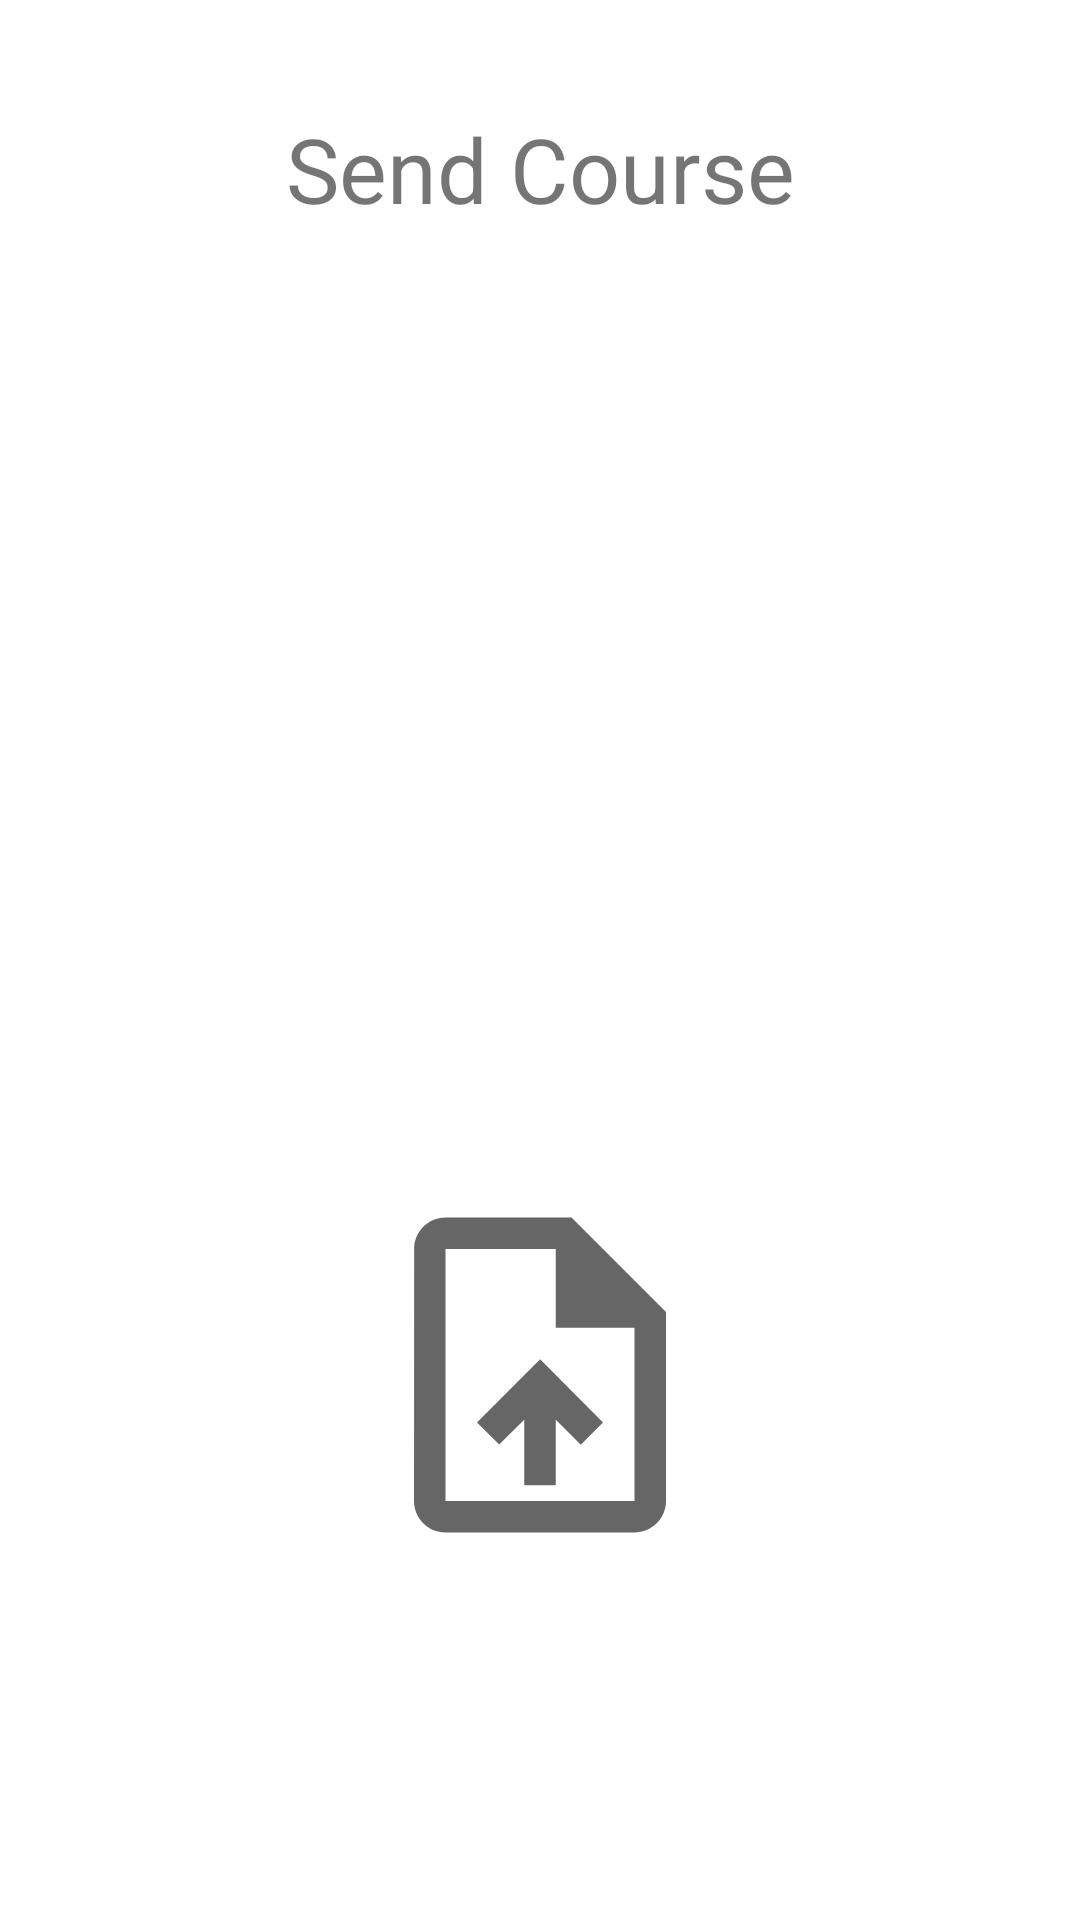

Here is an Android app screen rendered from its layout file. Give the layout XML and the strings, colors and styles it references.
<!-- AndroidManifest.xml: application theme Theme.Baro -->
<!-- res/layout/fragment_wifi_direct_send_course.xml -->
<?xml version="1.0" encoding="utf-8"?>
<FrameLayout xmlns:android="http://schemas.android.com/apk/res/android"
    xmlns:app="http://schemas.android.com/apk/res-auto"
    xmlns:tools="http://schemas.android.com/tools"
    android:layout_width="match_parent"
    android:layout_height="match_parent"
    tools:context=".ui.create.CreateCourseSummaryFragment"
    android:background="@color/white">

    <androidx.constraintlayout.widget.ConstraintLayout
        android:layout_width="match_parent"
        android:layout_height="match_parent"
        android:background="@color/white">


        <TextView
            android:id="@+id/txt_peer_connection"
            android:layout_width="wrap_content"
            android:layout_height="wrap_content"
            android:layout_marginTop="36dp"
            android:text="@string/send_course"
            android:textSize="@dimen/medium_text"
            app:layout_constraintBottom_toTopOf="@+id/img_wifi_status"
            app:layout_constraintEnd_toEndOf="parent"
            app:layout_constraintHorizontal_bias="0.5"
            app:layout_constraintStart_toStartOf="parent"
            app:layout_constraintTop_toTopOf="parent" />

        <ImageView
            android:id="@+id/img_wifi_status"
            android:layout_width="@dimen/largest_logo_width"
            android:layout_height="@dimen/largest_logo_width"
            app:layout_constraintEnd_toEndOf="parent"
            app:layout_constraintHorizontal_bias="0.5"
            app:layout_constraintStart_toStartOf="parent"
            app:layout_constraintTop_toBottomOf="@+id/txt_peer_connection"
            app:srcCompat="@drawable/ic_book" />


        <ImageButton
            android:id="@+id/btn_send"
            android:layout_width="@dimen/medium_large_icon_width"
            android:layout_height="@dimen/medium_large_icon_width"
            android:backgroundTint="@color/white"
            android:scaleType="fitCenter"
            app:layout_constraintBottom_toBottomOf="parent"
            app:layout_constraintEnd_toEndOf="parent"
            app:layout_constraintHorizontal_bias="0.5"
            app:layout_constraintStart_toStartOf="parent"
            app:layout_constraintTop_toBottomOf="@+id/img_wifi_status"
            app:srcCompat="@drawable/ic_upload_file_black_48dp" />

    </androidx.constraintlayout.widget.ConstraintLayout>

</FrameLayout>
<!-- resources referenced by this layout -->
<resources>
  <color name="white">#FFFFFF</color>
  <dimen name="largest_logo_width">200dp</dimen>
  <dimen name="medium_large_icon_width">150dp</dimen>
  <dimen name="medium_text">30sp</dimen>
  <!-- drawable ic_upload_file_black_48dp (drawable) -->
  <vector xmlns:android="http://schemas.android.com/apk/res/android"
      android:width="48dp"
      android:height="48dp"
      android:viewportWidth="24"
      android:viewportHeight="24">
    <path
        android:pathData="M14,2L6,2c-1.1,0 -1.99,0.9 -1.99,2L4,20c0,1.1 0.89,2 1.99,2L18,22c1.1,0 2,-0.9 2,-2L20,8l-6,-6zM18,20L6,20L6,4h7v5h5v11zM8,15.01l1.41,1.41L11,14.84L11,19h2v-4.16l1.59,1.59L16,15.01 12.01,11z"
        android:fillColor="?attr/colorControlNormal"/>
  </vector>
  <string name="send_course">Send Course</string>
  <style name="Theme.Baro" parent="Theme.MaterialComponents.Light.NoActionBar">
          <item name="colorPrimary">@color/green</item>
          <item name="colorPrimaryDark">@color/dark_green</item>
          <item name="colorPrimaryVariant">@color/dark_green</item>
          <item name="colorOnPrimary">@color/light_green</item>
      </style>
  <color name="green">#3c763d</color>
  <color name="dark_green">#2e422e</color>
  <color name="light_green">#9ccb31</color>
</resources>
